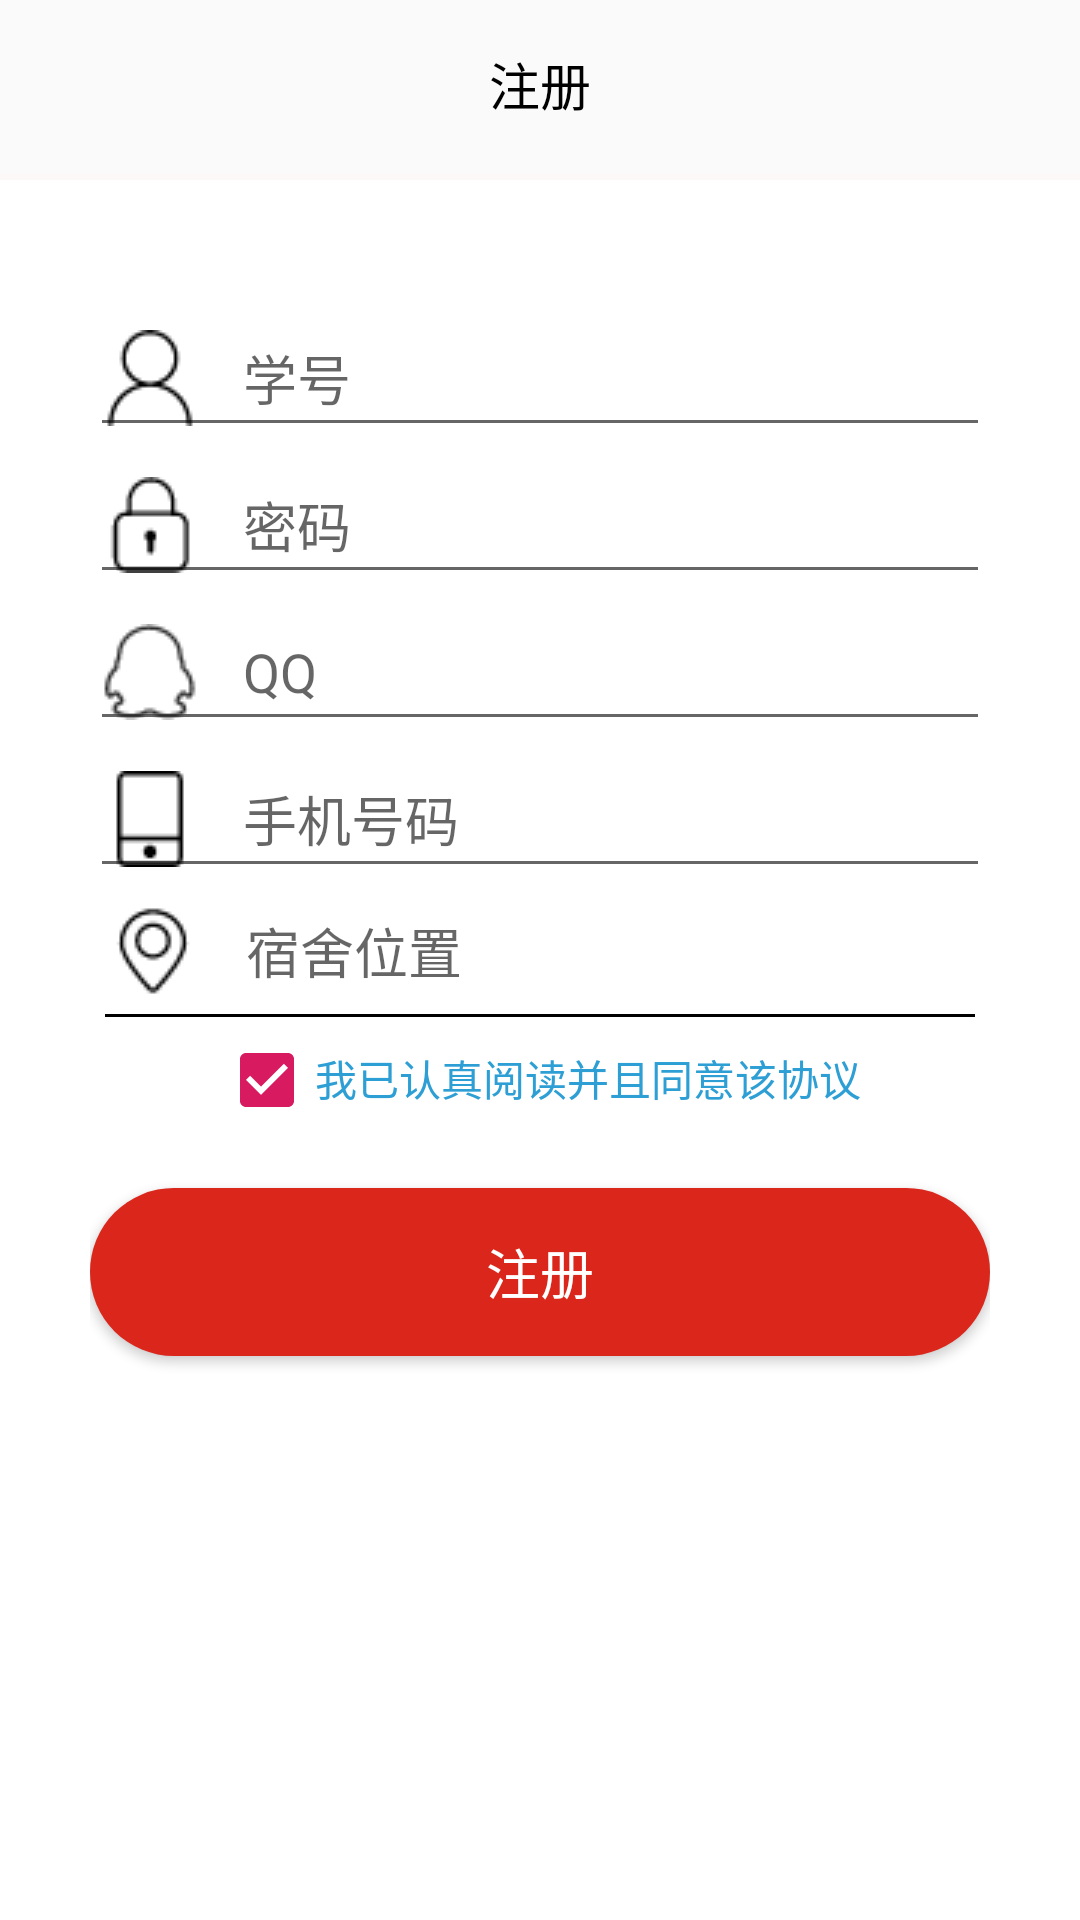

Here is an Android app screen rendered from its layout file. Give the layout XML and the strings, colors and styles it references.
<!-- AndroidManifest.xml: application theme AppTheme -->
<!-- res/layout/activity_register.xml -->
<?xml version="1.0" encoding="utf-8"?>
<LinearLayout xmlns:android="http://schemas.android.com/apk/res/android"
    android:layout_width="match_parent"
    android:layout_height="match_parent"
    android:orientation="vertical">

    <android.support.v7.widget.Toolbar
        android:id="@+id/register_toolbar"
        android:layout_width="match_parent"
        android:layout_height="?attr/actionBarSize"
        android:gravity="center"
        android:textSize="18sp">

        <TextView
            android:layout_width="wrap_content"
            android:layout_height="match_parent"
            android:layout_gravity="center_horizontal"
            android:gravity="center_vertical"
            android:text="@string/register"
            android:textColor="@android:color/black"
            android:textSize="17sp" />

    </android.support.v7.widget.Toolbar>


    <include layout="@layout/view_line" />

    <LinearLayout
        android:layout_width="match_parent"
        android:layout_height="match_parent"
        android:background="@color/white"
        android:orientation="vertical"
        android:padding="30dp">

        <EditText
            android:id="@+id/register_et_sid"
            android:layout_width="match_parent"
            android:layout_height="wrap_content"
            android:layout_marginTop="10dp"
            android:drawableStart="@drawable/sid_32"
            android:drawableLeft="@drawable/sid_32"
            android:drawablePadding="15dp"
            android:hint="@string/account"
            android:inputType="number"
            android:maxLength="12"
            android:maxLines="1" />

        <EditText
            android:id="@+id/register_et_pwd"
            android:layout_width="match_parent"
            android:layout_height="wrap_content"
            android:drawableStart="@drawable/pwd_32"
            android:drawableLeft="@drawable/pwd_32"
            android:drawablePadding="15dp"
            android:hint="@string/password"
            android:inputType="text"
            android:maxLength="16"
            android:maxLines="1" />

        <EditText
            android:id="@+id/register_et_qq"
            android:layout_width="match_parent"
            android:layout_height="wrap_content"
            android:drawableStart="@drawable/qq"
            android:drawableLeft="@drawable/qq"
            android:drawablePadding="15dp"
            android:hint="@string/qq"
            android:inputType="number"
            android:maxLength="10"
            android:maxLines="1" />

        <EditText
            android:id="@+id/register_et_phone"
            android:layout_width="match_parent"
            android:layout_height="wrap_content"
            android:drawableStart="@drawable/phone"
            android:drawableLeft="@drawable/phone"
            android:drawablePadding="15dp"
            android:hint="@string/phone_number"
            android:inputType="phone"
            android:maxLength="11"
            android:maxLines="1" />

        <TextView
            android:id="@+id/register_tv_location"
            android:layout_width="match_parent"
            android:layout_height="wrap_content"
            android:clickable="true"
            android:drawableStart="@drawable/location"
            android:drawableLeft="@drawable/location"
            android:drawableEnd="@drawable/triangle_32"
            android:drawableRight="@drawable/triangle_32"
            android:drawablePadding="15dp"
            android:focusable="true"
            android:gravity="center_vertical"
            android:padding="5dp"
            android:hint="@string/location"
            android:textColor="#acac8a"
            android:textSize="18sp" />

        <View
            android:layout_width="match_parent"
            android:layout_height="1dp"
            android:layout_marginStart="5dp"
            android:layout_marginLeft="5dp"
            android:layout_marginEnd="5dp"
            android:layout_marginRight="5dp"
            android:background="@android:color/black" />

        <LinearLayout
            android:layout_width="match_parent"
            android:layout_height="wrap_content"
            android:layout_marginTop="5dp"
            android:gravity="center_horizontal"
            android:orientation="horizontal">


            <CheckBox
                android:id="@+id/register_cb"
                android:layout_width="wrap_content"
                android:layout_height="wrap_content"
                android:checked="true" />

            <TextView
                android:id="@+id/register_tv_agreement"
                android:layout_width="wrap_content"
                android:layout_height="wrap_content"
                android:text="@string/agreement"
                android:textColor="#2d9fd4" />

        </LinearLayout>

        <Button
            android:id="@+id/register_btn"
            android:layout_width="match_parent"
            android:layout_height="?attr/actionBarSize"
            android:layout_marginTop="20dp"
            android:background="@drawable/app_login_btn_shape"
            android:text="@string/register"
            android:textColor="@color/white"
            android:textSize="18sp" />

        <ProgressBar
            android:id="@+id/register_pb"
            android:layout_width="wrap_content"
            android:layout_height="wrap_content"
            android:layout_gravity="center_horizontal"
            android:layout_marginTop="5dp"
            android:visibility="gone" />


    </LinearLayout>


</LinearLayout>
<!-- res/layout/view_line.xml (included above) -->
<?xml version="1.0" encoding="utf-8"?>
<View xmlns:android="http://schemas.android.com/apk/res/android"
    android:layout_marginTop="2dp"
    android:layout_width="match_parent"
    android:layout_height="2dp"
    android:background="#fcf8f8" />
<!-- resources referenced by this layout -->
<resources>
  <color name="white">#ffffffff</color>
  <!-- drawable app_login_btn_shape (drawable) -->
  <?xml version="1.0" encoding="utf-8"?>
  <shape
    xmlns:android="http://schemas.android.com/apk/res/android">
      <solid android:color="#ffdb261b" />
      <corners android:radius="50.0dip" />
  </shape>
  <!-- drawable location: png bitmap (drawable, 702 bytes) -->
  <!-- drawable phone: png bitmap (drawable, 312 bytes) -->
  <!-- drawable pwd_32: png bitmap (drawable, 535 bytes) -->
  <!-- drawable qq: png bitmap (drawable, 889 bytes) -->
  <!-- drawable sid_32: png bitmap (drawable, 627 bytes) -->
  <string name="account">学号</string>
  <string name="agreement">我已认真阅读并且同意该协议</string>
  <string name="location">宿舍位置</string>
  <string name="password">密码</string>
  <string name="phone_number">手机号码</string>
  <string name="qq">QQ</string>
  <string name="register">注册</string>
  <style name="AppTheme" parent="Theme.AppCompat.Light.NoActionBar">
          
          <item name="colorPrimary">@color/colorPrimary</item>
          <item name="colorPrimaryDark">@color/colorPrimaryDark</item>
          <item name="colorAccent">@color/colorAccent</item>
      </style>
  <color name="colorPrimary">#008577</color>
  <color name="colorPrimaryDark">#00574B</color>
  <color name="colorAccent">#D81B60</color>
</resources>
